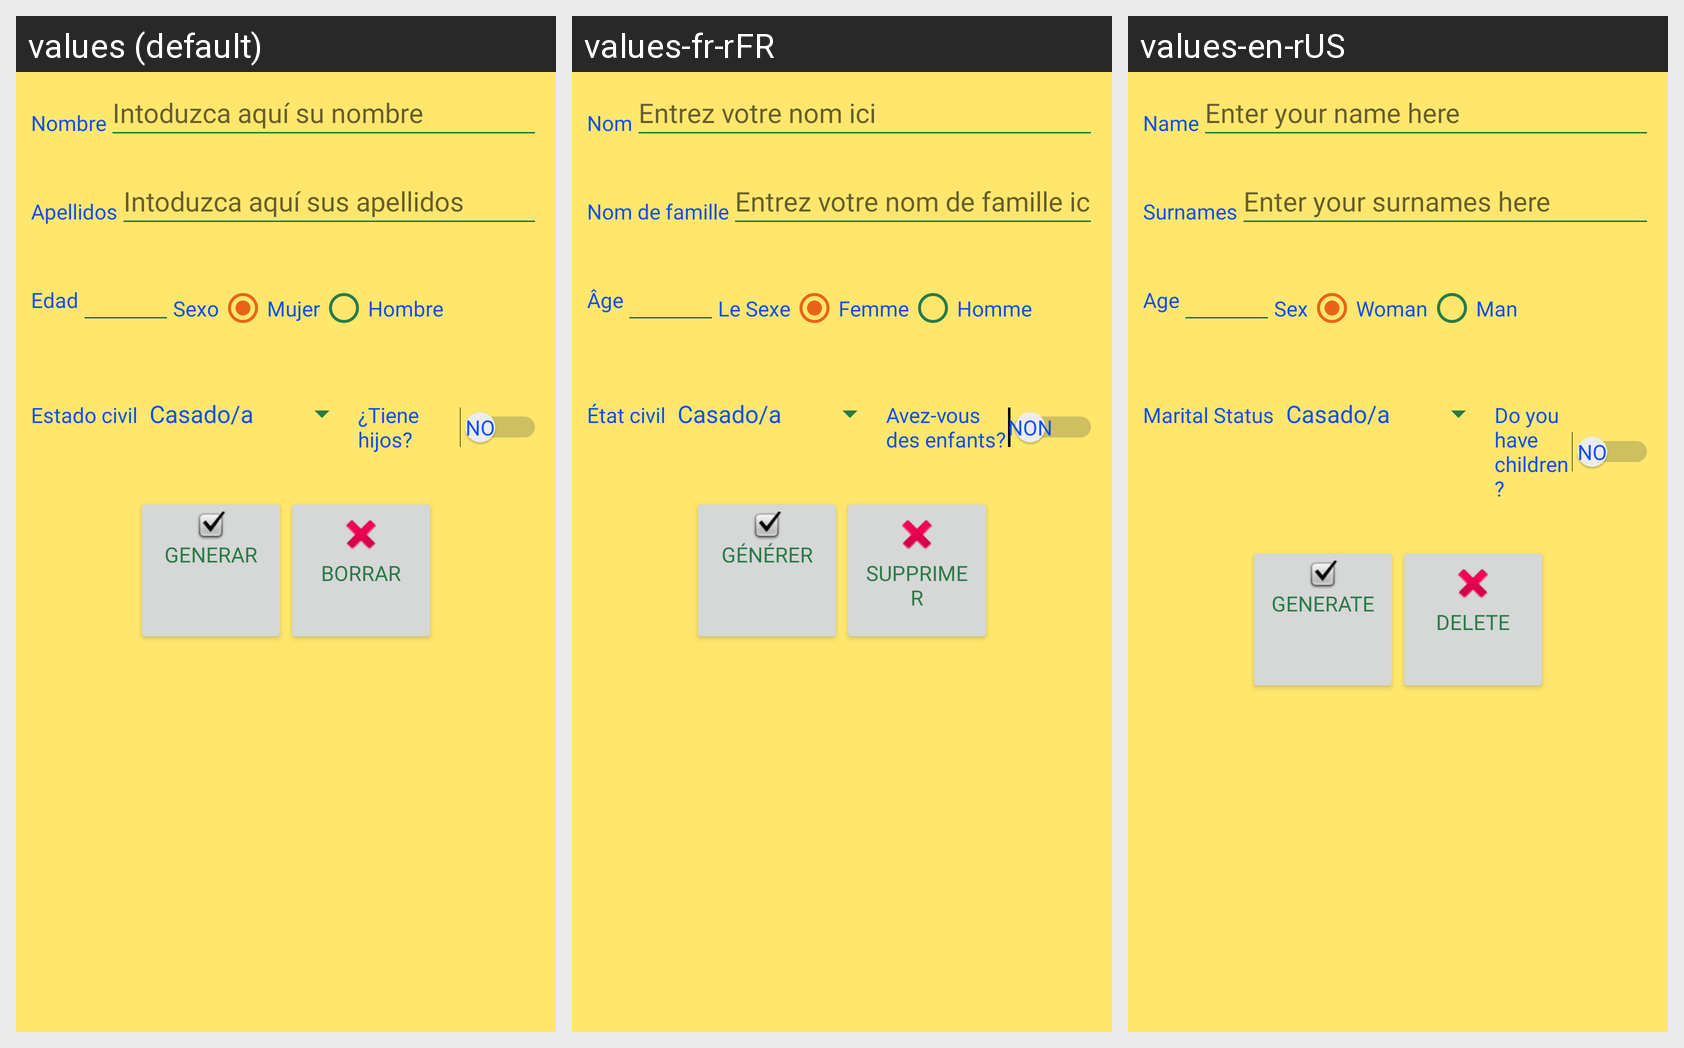

The same Android screen rendered under several of its app's locales, left to right. List the strings drawn on it with the default value and each locale's translation.
Android screen res/layout/activity_datos.xml rendered under 3 locales, left to right: values (default), values-fr-rFR, values-en-rUS. Device: Nexus 5 (rendered at 1080×1920; each locale shown at half size, 540×960, under a caption strip naming it); theme TemaPersonalizado.
Strings drawn on this screen, with the default value and each locale's value (text and hints the layout hard-codes, and strings that could not be matched under every locale, appear in the picture but are not listed):

textolblNombre
  values: Nombre
  values-fr-rFR: Nom
  values-en-rUS: Name

hintNombre
  values: Intoduzca aquí su nombre
  values-fr-rFR: Entrez votre nom ici
  values-en-rUS: Enter your name here

textolblApellidos
  values: Apellidos
  values-fr-rFR: Nom de famille
  values-en-rUS: Surnames

hintApellidos
  values: Intoduzca aquí sus apellidos
  values-fr-rFR: Entrez votre nom de famille ici
  values-en-rUS: Enter your surnames here

textolblEdad
  values: Edad
  values-fr-rFR: Âge
  values-en-rUS: Age

textolblSexo
  values: Sexo
  values-fr-rFR: Le Sexe
  values-en-rUS: Sex

textoMujer
  values: Mujer
  values-fr-rFR: Femme
  values-en-rUS: Woman

textoHombre
  values: Hombre
  values-fr-rFR: Homme
  values-en-rUS: Man

textolblEstado
  values: Estado civil
  values-fr-rFR: État civil
  values-en-rUS: Marital Status

textolblHijos
  values: ¿Tiene hijos?
  values-fr-rFR: Avez-vous des enfants?
  values-en-rUS: Do you have children?

textobtnGenerar
  values: Generar
  values-fr-rFR: Générer
  values-en-rUS: Generate

textobtnBorrar
  values: Borrar
  values-fr-rFR: Supprimer
  values-en-rUS: Delete
